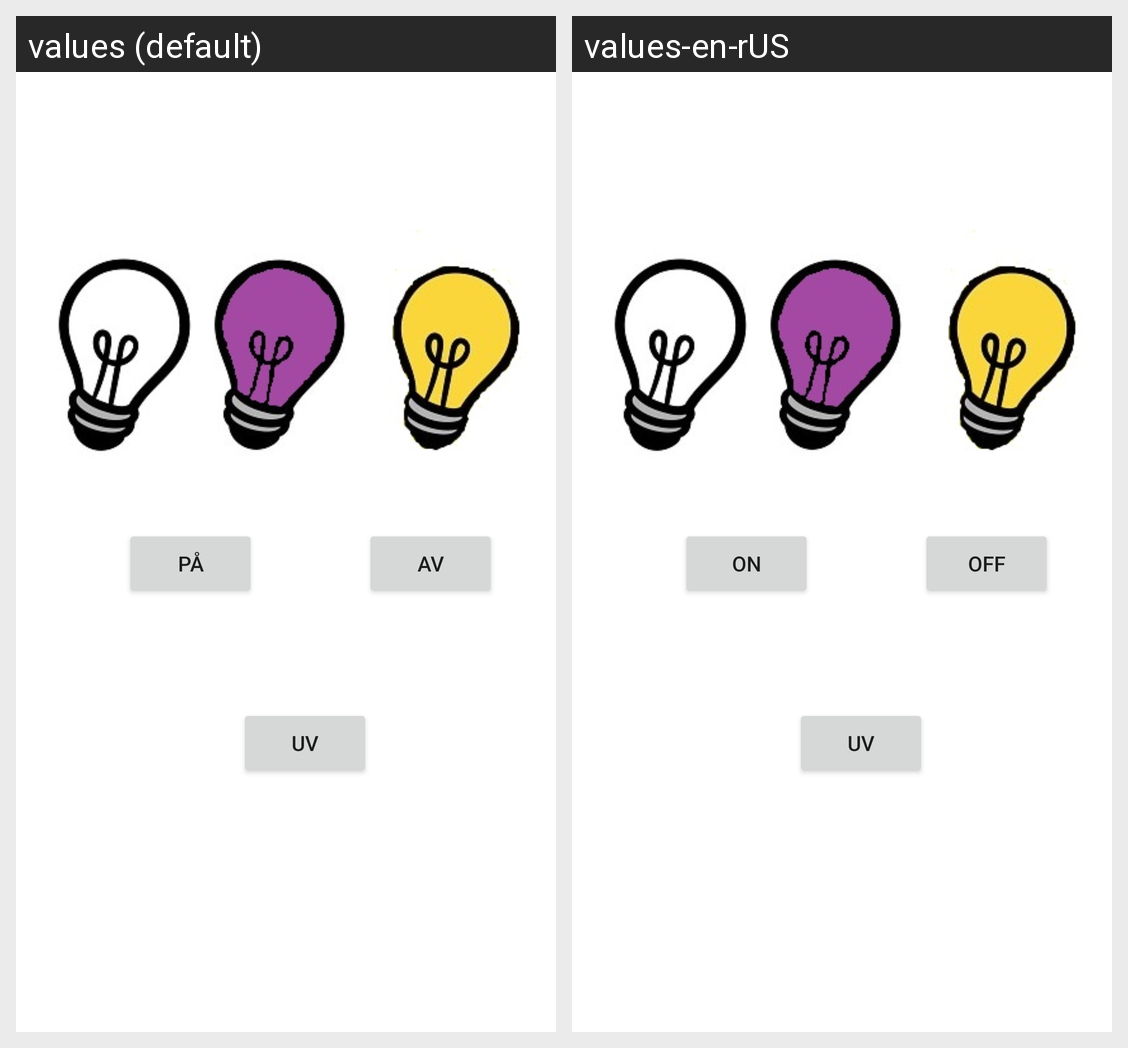

Locale-by-locale string values for the Android screen shown in this grid:
Android screen res/layout/activity_av_pa_uv.xml rendered under 2 locales, left to right: values (default), values-en-rUS. Device: Nexus 5 (rendered at 1080×1920; each locale shown at half size, 540×960, under a caption strip naming it); theme Theme.Lampa2.
Strings drawn on this screen, with the default value and each locale's value (text and hints the layout hard-codes, and strings that could not be matched under every locale, appear in the picture but are not listed):

pa
  values: På
  values-en-rUS: On

av
  values: AV
  values-en-rUS: Off

uv
  values: UV
  values-en-rUS: UV
